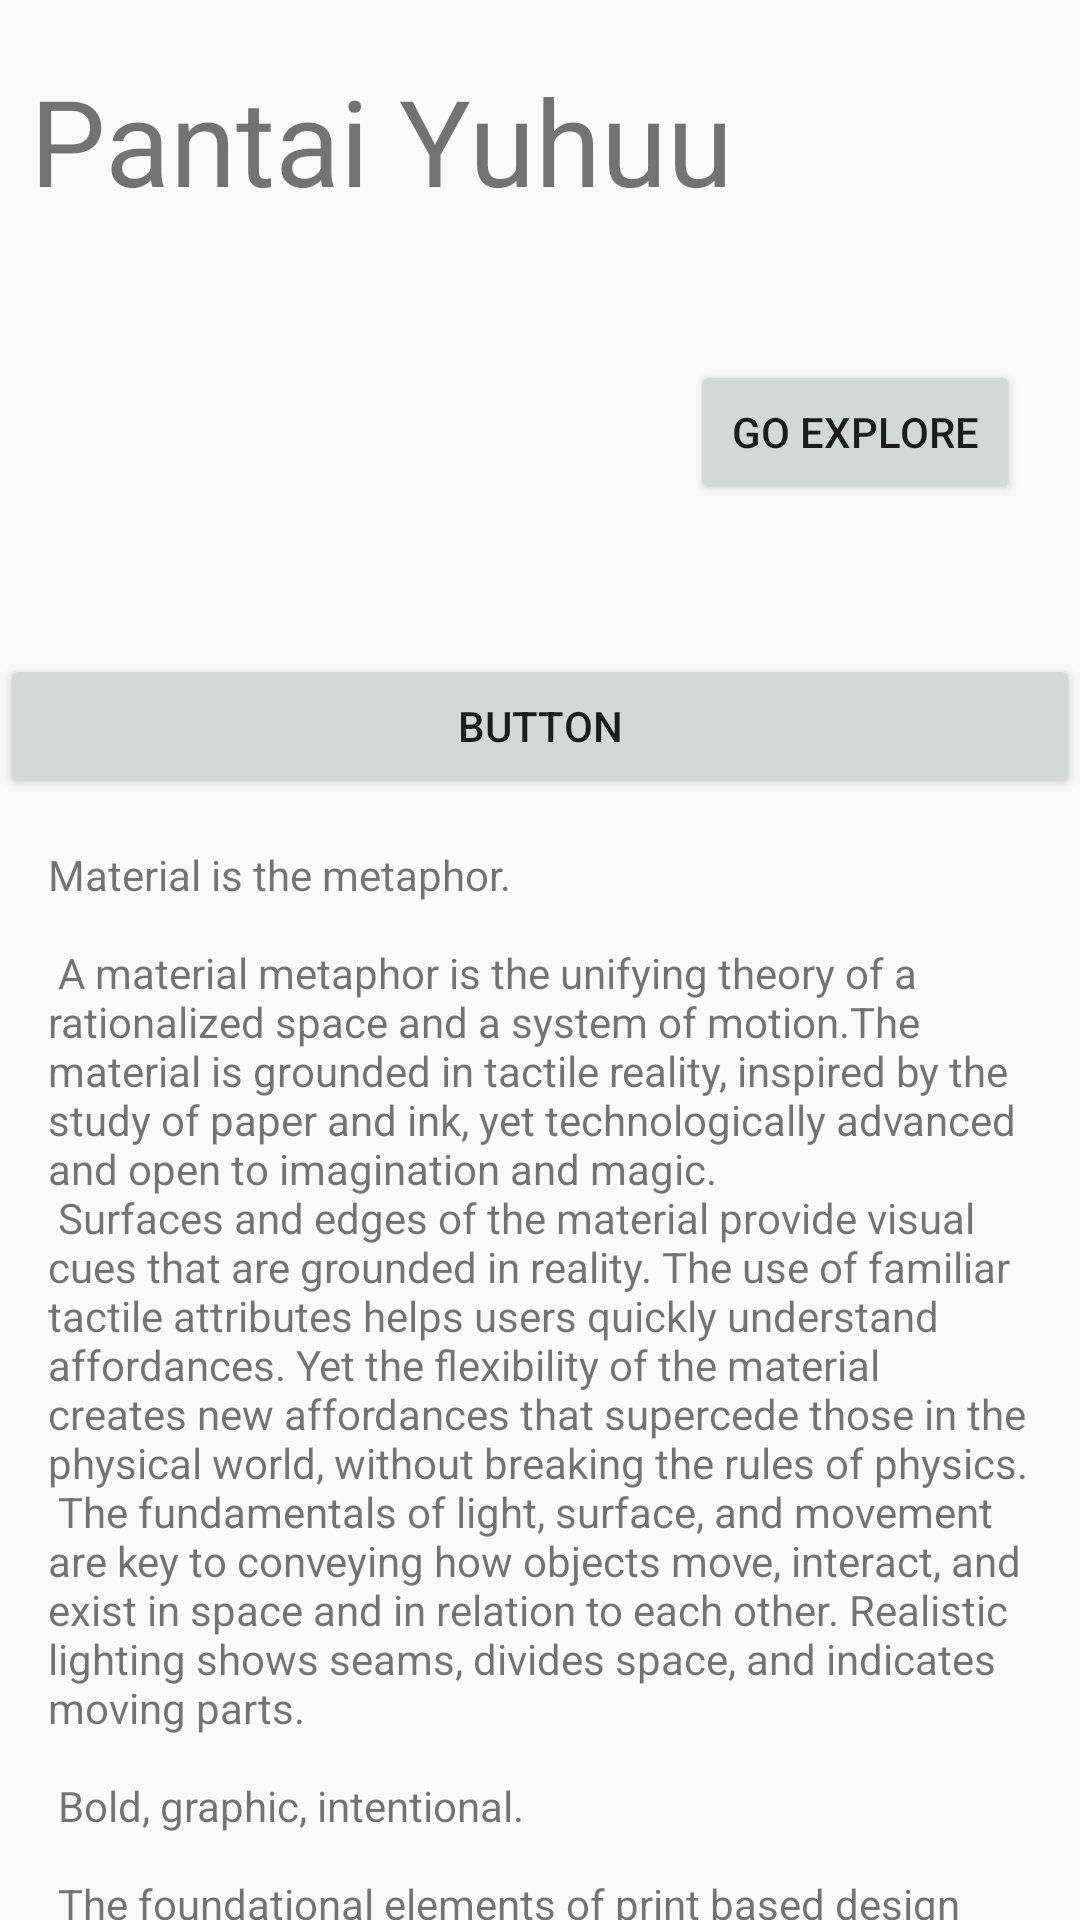

Reconstruct the res/layout file that produces this screen, plus the resources it refers to.
<!-- AndroidManifest.xml: application theme AppTheme -->
<!-- res/layout/content_deatiled.xml -->
<?xml version="1.0" encoding="utf-8"?>
<android.support.v4.widget.NestedScrollView xmlns:android="http://schemas.android.com/apk/res/android"
    xmlns:app="http://schemas.android.com/apk/res-auto"
    xmlns:tools="http://schemas.android.com/tools"
    android:layout_width="match_parent"
    android:layout_height="match_parent"
    app:layout_behavior="@string/appbar_scrolling_view_behavior"
    tools:context="com.kadek.t_1.DeatiledAct"
    tools:showIn="@layout/activity_deatiled">
    <LinearLayout
        android:layout_width="match_parent"
        android:layout_height="match_parent"
        android:orientation="vertical">
        <TextView
            android:layout_width="match_parent"
            android:layout_height="100dp"
            android:text="Pantai Yuhuu"
            android:textSize="40dp"
            android:layout_marginTop="20dp"
            android:layout_marginLeft="10dp"/>
        <Button
            android:layout_width="110dp"
            android:layout_height="wrap_content"
            android:layout_marginBottom="40dp"
            android:layout_gravity="right"
            android:layout_marginRight="20dp"
            android:text="Go Explore"
            android:id="@+id/buttongo"/>
        <HorizontalScrollView
            android:layout_width="match_parent"
            android:layout_height="match_parent">
            <LinearLayout
                android:layout_width="match_parent"
                android:layout_height="match_parent"
                android:orientation="horizontal">

                <ImageView
                    android:layout_width="180dp"
                    android:id="@+id/iv1"
                    android:layout_height="match_parent"
                    app:srcCompat="@drawable/ic_launcher_background"
                    />
                <ImageView
                    android:id="@+id/iv2"
                    android:layout_width="180dp"
                    android:layout_height="match_parent"
                    app:srcCompat="@drawable/ic_launcher_background"
                    />
                <ImageView
                    android:id="@+id/iv3"
                    android:layout_width="180dp"
                    android:layout_height="match_parent"
                    app:srcCompat="@drawable/ic_launcher_background"
                    />
                <ImageView
                    android:id="@+id/iv4"
                    android:layout_width="180dp"
                    android:layout_height="match_parent"
                    app:srcCompat="@drawable/ic_launcher_background"
                    />
            </LinearLayout>

        </HorizontalScrollView>
        <Button
            android:layout_marginTop="10dp"
            android:layout_width="match_parent"
            android:layout_height="match_parent"
            android:id="@+id/button3"
            android:text="Button"/>
        <TextView
            android:layout_width="wrap_content"
            android:layout_height="wrap_content"
            android:layout_margin="@dimen/text_margin"
            android:text="@string/large_text" />

    </LinearLayout>


</android.support.v4.widget.NestedScrollView>
<!-- res/layout/activity_deatiled.xml (included above) -->
<?xml version="1.0" encoding="utf-8"?>
<android.support.design.widget.CoordinatorLayout xmlns:android="http://schemas.android.com/apk/res/android"
    xmlns:app="http://schemas.android.com/apk/res-auto"
    xmlns:tools="http://schemas.android.com/tools"
    android:layout_width="match_parent"
    android:layout_height="match_parent"
    android:fitsSystemWindows="true"
    tools:context="com.kadek.t_1.DeatiledAct">

    <android.support.design.widget.AppBarLayout
        android:id="@+id/app_bar"
        android:layout_width="match_parent"
        android:layout_height="@dimen/app_bar_height"
        android:fitsSystemWindows="true"
        android:theme="@style/AppTheme.AppBarOverlay">

        <android.support.design.widget.CollapsingToolbarLayout
            android:id="@+id/toolbar_layout"
            android:layout_width="match_parent"
            android:layout_height="match_parent"
            android:fitsSystemWindows="true"
            app:contentScrim="?attr/colorPrimary"
            app:layout_scrollFlags="scroll|exitUntilCollapsed"
            app:toolbarId="@+id/toolbar">
            <ImageView
                android:layout_width="match_parent"
                android:layout_height="wrap_content"
                android:adjustViewBounds="true"
                app:srcCompat="@drawable/ic_launcher_background" android:contentDescription="TODO"/>
            <ImageButton
                android:id="@+id/imbutton2"
                android:layout_width="wrap_content"
                android:layout_height="wrap_content"
                android:src="@mipmap/ic_launcher"
                android:layout_gravity="center"
                android:contentDescription="TODO"/>

            <android.support.v7.widget.Toolbar
                android:id="@+id/toolbar"
                android:layout_width="match_parent"
                android:layout_height="?attr/actionBarSize"
                app:layout_collapseMode="pin"
                app:popupTheme="@style/AppTheme.PopupOverlay" />

        </android.support.design.widget.CollapsingToolbarLayout>



    </android.support.design.widget.AppBarLayout>

    <include layout="@layout/content_deatiled"> </include>



</android.support.design.widget.CoordinatorLayout>
<!-- resources referenced by this layout -->
<resources>
  <dimen name="app_bar_height">380dp</dimen>
  <dimen name="text_margin">16dp</dimen>
</resources>
